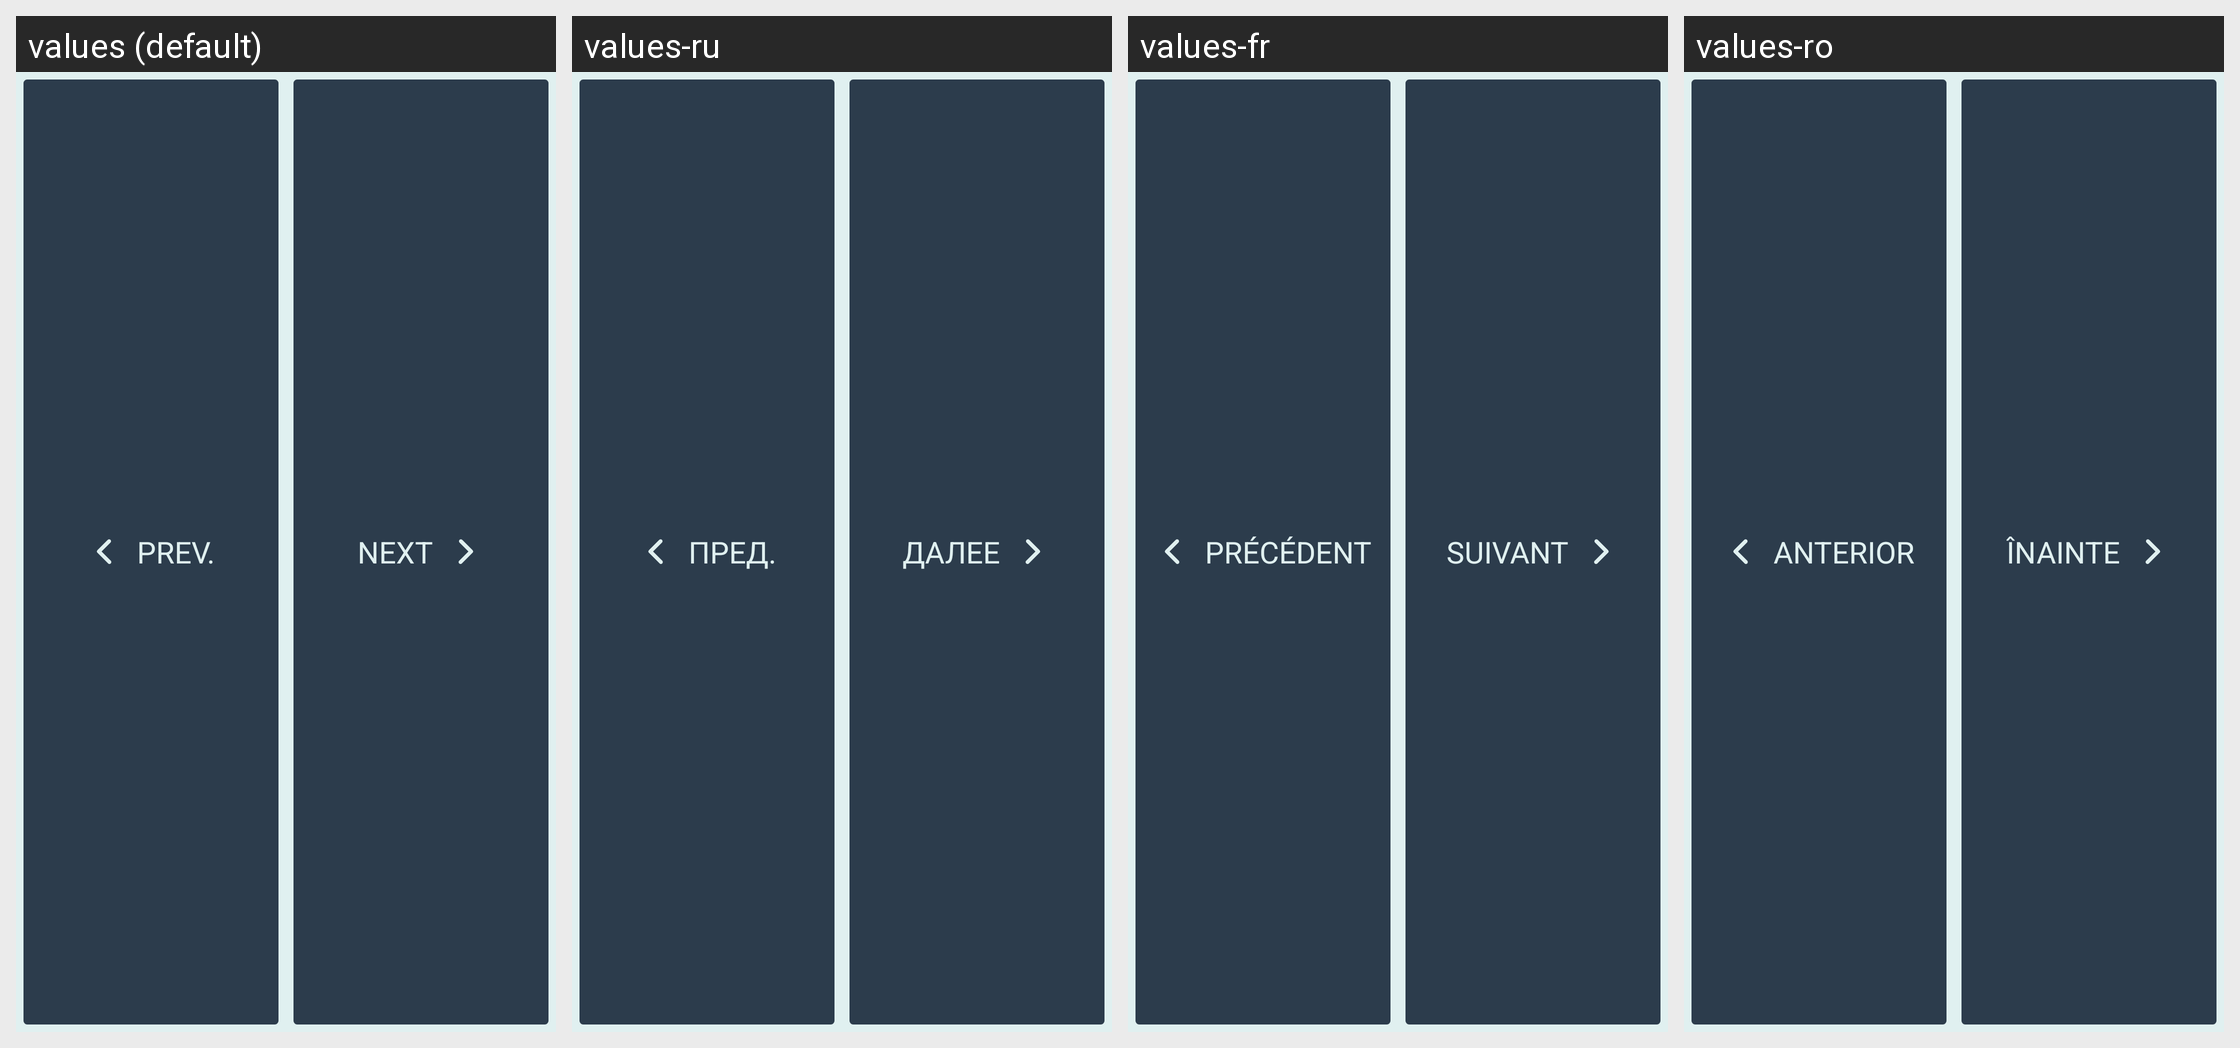

Translations of the strings shown on this Android screen, per locale in the grid:
Android screen res/layout/appbase_btn_prev_next.xml rendered under 4 locales, left to right: values (default), values-ru, values-fr, values-ro. Device: Nexus 5 (rendered at 1080×1920; each locale shown at half size, 540×960, under a caption strip naming it); theme SeaSaltEmerald.
Other locales in the repository, not shown: values-bg, values-de, values-es, values-it, values-pl, values-pt, values-tr, values-ua, values-uk.
Strings drawn on this screen, with the default value and each locale's value (text and hints the layout hard-codes, and strings that could not be matched under every locale, appear in the picture but are not listed):

btn_previous
  values: Prev.
  values-ru: Пред.
  values-fr: Précédent
  values-ro: Anterior

btn_next
  values: Next
  values-ru: Далее
  values-fr: Suivant
  values-ro: Înainte
